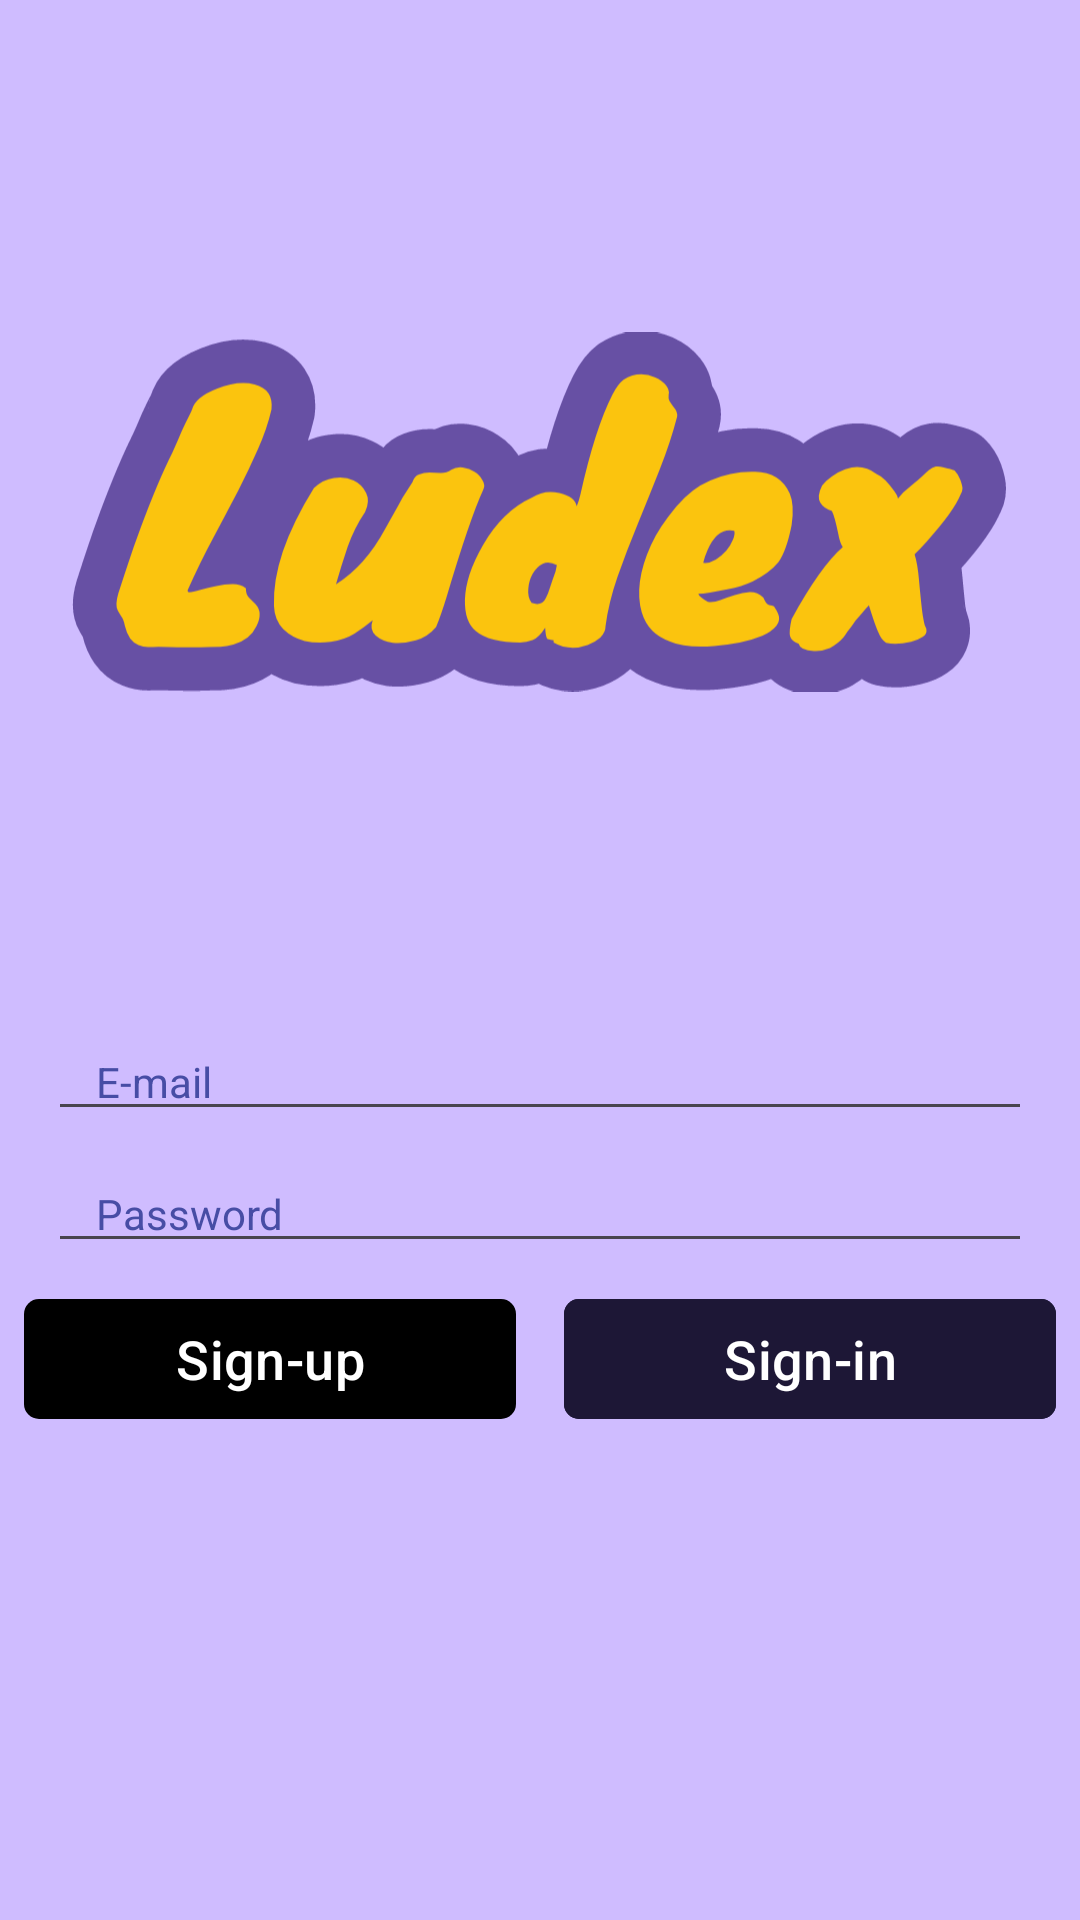

The Android layout XML behind this screen, and the referenced resources:
<!-- AndroidManifest.xml: application theme Theme.GameLista -->
<!-- res/layout/activity_auth.xml -->
<?xml version="1.0" encoding="utf-8"?>
<androidx.constraintlayout.widget.ConstraintLayout
    xmlns:android="http://schemas.android.com/apk/res/android"
    xmlns:tools="http://schemas.android.com/tools"
    xmlns:app="http://schemas.android.com/apk/res-auto"
    android:id="@+id/authLayout"
    android:layout_width="match_parent"
    android:layout_height="match_parent"
    android:background="@color/md_theme_light_inversePrimary"
    tools:context=".presentation.auth.AuthActivity">

    <include
        android:id="@+id/viewHeader"
        layout="@layout/view_header"
        android:layout_width="0dp"
        android:layout_height="wrap_content"
        app:layout_constraintEnd_toEndOf="parent"
        app:layout_constraintStart_toStartOf="parent"
        app:layout_constraintBottom_toTopOf="@id/linearLayout"
        app:layout_constraintTop_toTopOf="parent" />

    <LinearLayout
        android:id="@+id/linearLayout"
        android:layout_width="match_parent"
        android:layout_height="wrap_content"
        android:layout_marginStart="16dp"
        android:layout_marginEnd="16dp"
        android:orientation="vertical"
        app:layout_constraintBottom_toTopOf="@+id/linearLayout2"
        app:layout_constraintEnd_toEndOf="parent"
        app:layout_constraintStart_toStartOf="parent">

        <EditText
            android:id="@+id/etTextEmail"
            style="@style/FormEditText"
            android:layout_width="match_parent"
            android:layout_height="wrap_content"
            android:autofillHints="emailAddress"
            android:ems="10"
            android:hint="E-mail"
            android:inputType="textEmailAddress" />

        <EditText
            android:id="@+id/etTextPassword"
            style="@style/FormEditText"
            android:layout_width="match_parent"
            android:layout_height="wrap_content"
            android:layout_marginTop="8dp"
            android:autofillHints="password"
            android:ems="10"
            android:hint="Password"
            android:inputType="textPassword" />


    </LinearLayout>

    <LinearLayout
        android:id="@+id/linearLayout2"
        android:layout_width="match_parent"
        android:layout_height="wrap_content"
        android:orientation="horizontal"
        android:layout_marginBottom="155dp"
        app:layout_constraintBottom_toBottomOf="parent"
        app:layout_constraintEnd_toEndOf="parent"
        app:layout_constraintStart_toStartOf="parent">

        <com.google.android.material.button.MaterialButton
            android:id="@+id/signUpButton"
            android:layout_width="0dp"
            android:layout_height="wrap_content"
            android:layout_margin="8dp"
            android:layout_weight="1"
            android:text="Sign-up"
            android:textSize="18dp"
            app:cornerRadius="5dp" />

        <com.google.android.material.button.MaterialButton
            android:id="@+id/signInButton"
            android:layout_width="0dp"
            android:layout_height="wrap_content"
            android:layout_margin="8dp"
            android:layout_weight="1"
            android:backgroundTint="@color/material_dynamic_tertiary10"
            android:text="Sign-in"
            android:textSize="18dp"
            app:cornerRadius="5dp" />

    </LinearLayout>
</androidx.constraintlayout.widget.ConstraintLayout>
<!-- res/layout/view_header.xml (included above) -->
<?xml version="1.0" encoding="utf-8"?>
<androidx.constraintlayout.widget.ConstraintLayout xmlns:android="http://schemas.android.com/apk/res/android"
    android:layout_width="match_parent"
    android:layout_height="wrap_content"
    xmlns:app="http://schemas.android.com/apk/res-auto">

    <ImageView
        android:id="@+id/ivLogo"
        android:layout_width="wrap_content"
        android:layout_height="wrap_content"
        android:contentDescription="@string/app_name"
        android:src="@drawable/ludextextsvg"
        app:layout_constraintEnd_toEndOf="parent"
        app:layout_constraintStart_toStartOf="parent"
        app:layout_constraintTop_toTopOf="parent" />

</androidx.constraintlayout.widget.ConstraintLayout>
<!-- resources referenced by this layout -->
<resources>
  <color name="md_theme_light_inversePrimary">#CFBCFF</color>
  <string name="app_name">Ludex</string>
  <style name="FormEditText" parent="Widget.AppCompat.EditText">
          <item name="android:textSize">14sp</item>
          <item name="android:textColor">@color/white</item>
          <item name="android:paddingLeft">16dp</item>
          <item name="singleLine">true</item>
          <item name="maxLines">1</item>
          <item name="android:paddingRight">16dp</item>
          <item name="android:textColorHint">@color/primary_color</item>
      </style>
  <color name="white">#FFFFFF</color>
  <color name="primary_color">#474DA5</color>
  <color name="black">#000000</color>
  <color name="md_theme_light_onPrimary">#FFFFFF</color>
  <color name="md_theme_light_primaryContainer">#E9DDFF</color>
  <color name="md_theme_light_onPrimaryContainer">#22005D</color>
  <color name="md_theme_light_secondary">#625B71</color>
  <color name="md_theme_light_onSecondary">#FFFFFF</color>
  <color name="md_theme_light_secondaryContainer">#E8DEF8</color>
  <color name="md_theme_light_onSecondaryContainer">#1E192B</color>
  <color name="md_theme_light_tertiary">#6052A6</color>
  <color name="md_theme_light_onTertiary">#FFFFFF</color>
  <color name="md_theme_light_tertiaryContainer">#E6DEFF</color>
  <color name="md_theme_light_onTertiaryContainer">#1B0161</color>
  <color name="md_theme_light_error">#BA1A1A</color>
  <color name="md_theme_light_errorContainer">#FFDAD6</color>
  <color name="md_theme_light_onError">#FFFFFF</color>
  <color name="md_theme_light_onErrorContainer">#410002</color>
  <color name="md_theme_light_background">#FFFBFF</color>
  <color name="md_theme_light_onBackground">#1C1B1E</color>
  <color name="md_theme_light_surface">#FFFBFF</color>
  <color name="md_theme_light_onSurface">#1C1B1E</color>
  <color name="md_theme_light_surfaceVariant">#E7E0EB</color>
  <color name="md_theme_light_onSurfaceVariant">#49454E</color>
  <color name="md_theme_light_outline">#7A757F</color>
  <color name="md_theme_light_inverseOnSurface">#F4EFF4</color>
  <color name="md_theme_light_inverseSurface">#313033</color>
</resources>
